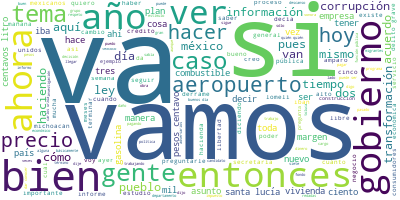

Source data for this figure (header and first rows):
Participante, Texto, Sentimiento, Palabras, Dia, Mes, Anio
PRESIDENTE ANDRES MANUEL LOPEZ OBRADOR, Buenos día, ánimo., 0.7283, 3, 15, 7, 2019
PRESIDENTE ANDRES MANUEL LOPEZ OBRADOR, El día de hoy, como todos los lunes, vam…, 0.5444, 66, 15, 7, 2019
PRESIDENTE ANDRES MANUEL LOPEZ OBRADOR, Podríamos frasearlo diciendo que llevamo…, 0.4781, 28, 15, 7, 2019
PRESIDENTE ANDRES MANUEL LOPEZ OBRADOR, Esto también nos ayuda a bajar la inflac…, 0.549, 59, 15, 7, 2019
PRESIDENTE ANDRES MANUEL LOPEZ OBRADOR, ¿Quién era? ¿Cuándo fue?, 0.619, 4, 15, 7, 2019
PRESIDENTE ANDRES MANUEL LOPEZ OBRADOR, Ya eso se los dejo de tarea, pero es obv…, 0.01169, 47, 15, 7, 2019
PRESIDENTE ANDRES MANUEL LOPEZ OBRADOR, Le pedimos a Ricardo que nos informe., 0.08764, 7, 15, 7, 2019
PRESIDENTE ANDRES MANUEL LOPEZ OBRADOR, Terminando él abrimos la sesión de pregu…, 0.1351, 9, 15, 7, 2019
RICARDO SHEFFIELD PADILLA, Muchas gracias, señor presidente., 0.4266, 4, 15, 7, 2019
RICARDO SHEFFIELD PADILLA, Muy buenos días a todos., 0.9261, 5, 15, 7, 2019
RICARDO SHEFFIELD PADILLA, Quién es quién en el precio de las gasol…, 0.01127, 73, 15, 7, 2019
RICARDO SHEFFIELD PADILLA, Y luego tenemos gasolina Premium. El más…, 0.006361, 84, 15, 7, 2019
RICARDO SHEFFIELD PADILLA, Es un mercado libre, podemos comprar gas…, 0.00166, 63, 15, 7, 2019
RICARDO SHEFFIELD PADILLA, Y ahí los consumidores somos los que nor…, 0.1624, 31, 15, 7, 2019
RICARDO SHEFFIELD PADILLA, Y el más económico en Diésel, en Macuspa…, 0.06813, 21, 15, 7, 2019
RICARDO SHEFFIELD PADILLA, Si lo vemos por marcas, hemos estado vie…, 0.05945, 41, 15, 7, 2019
RICARDO SHEFFIELD PADILLA, Tenemos las marcas más altas con los már…, 0.7491, 23, 15, 7, 2019
RICARDO SHEFFIELD PADILLA, Eso es quién es quién en los combustible…, 0.03545, 8, 15, 7, 2019
RICARDO SHEFFIELD PADILLA, Las verificaciones que se realizaron en …, 0.04892, 64, 15, 7, 2019
RICARDO SHEFFIELD PADILLA, No encontramos ningún rastrillo o aparat…, 0.001528, 51, 15, 7, 2019
RICARDO SHEFFIELD PADILLA, Vamos ahora a ver el quién es quién en e…, 0.1263, 52, 15, 7, 2019
RICARDO SHEFFIELD PADILLA, Para cilindros, el precio más alto en Cu…, 0.007303, 57, 15, 7, 2019
RICARDO SHEFFIELD PADILLA, En cuestión de verificaciones de gas LP …, 0.001102, 108, 15, 7, 2019
RICARDO SHEFFIELD PADILLA, Y, por último, el resumen de los avances…, 0.1152, 58, 15, 7, 2019
RICARDO SHEFFIELD PADILLA, Llevamos nueve actualizaciones de esta a…, 0.2159, 26, 15, 7, 2019
RICARDO SHEFFIELD PADILLA, Estas 71 mil 60 descargas han representa…, 0.03405, 44, 15, 7, 2019
RICARDO SHEFFIELD PADILLA, Un 12 por ciento por diferencias en el p…, 0.07639, 29, 15, 7, 2019
RICARDO SHEFFIELD PADILLA, Con esto damos avance a las instruccione…, 0.04983, 40, 15, 7, 2019
RICARDO SHEFFIELD PADILLA, Muchas gracias., 0.5002, 2, 15, 7, 2019
PRESIDENTE ANDRES MANUEL LOPEZ OBRADOR, Esta es la información., 0.6376, 4, 15, 7, 2019
PRESIDENTE ANDRES MANUEL LOPEZ OBRADOR, Y abrimos para preguntar y respuestas., 0.1053, 6, 15, 7, 2019
PRESIDENTE ANDRES MANUEL LOPEZ OBRADOR, Vámonos para atrás, si les parece en est…, 0.1979, 16, 15, 7, 2019
PREGUNTA, Buenos días a todos. Alberto Morales, de…, 0.588, 10, 15, 7, 2019
PREGUNTA, Presidente quiero preguntarle. Hoy se da…, 0.08876, 83, 15, 7, 2019
PREGUNTA, Primero preguntarle su opinión. Tengo ot…, 0.1379, 7, 15, 7, 2019
PRESIDENTE ANDRES MANUEL LOPEZ OBRADOR, Habría que ver la información., 0.5286, 5, 15, 7, 2019
PRESIDENTE ANDRES MANUEL LOPEZ OBRADOR, Se está limpiando todo lo que tiene que …, 0.6097, 19, 15, 7, 2019
PRESIDENTE ANDRES MANUEL LOPEZ OBRADOR, Se construyeron viviendas de mala calida…, 0.5311, 47, 15, 7, 2019
PRESIDENTE ANDRES MANUEL LOPEZ OBRADOR, Empezamos ya con el Infonavit con tres m…, 0.00839, 10, 15, 7, 2019
PRESIDENTE ANDRES MANUEL LOPEZ OBRADOR, Primero. Los que ya llegaron a pagar el …, 0.4955, 27, 15, 7, 2019
PRESIDENTE ANDRES MANUEL LOPEZ OBRADOR, Segundo. Los que están pagando y pagando…, 0.04883, 40, 15, 7, 2019
PRESIDENTE ANDRES MANUEL LOPEZ OBRADOR, Tercero. Ya se dio la instrucción de que…, 0.002917, 63, 15, 7, 2019
PRESIDENTE ANDRES MANUEL LOPEZ OBRADOR, Entonces, empezamos así, pero vamos a co…, 0.4101, 55, 15, 7, 2019
PREGUNTA, ¿No se descarta que después de que revis…, 0.8357, 14, 15, 7, 2019
PRESIDENTE ANDRES MANUEL LOPEZ OBRADOR, Sí, claro, que van a seguir los estímulo…, 0.08637, 48, 15, 7, 2019
PRESIDENTE ANDRES MANUEL LOPEZ OBRADOR, Es un asunto de justicia, a la gente más…, 0.4564, 54, 15, 7, 2019
PREGUNTA, Y sólo para preguntarle si ya tiene algu…, 0.1068, 39, 15, 7, 2019
PRESIDENTE ANDRES MANUEL LOPEZ OBRADOR, Sí, creo que en esta semana. Va a estar …, 0.5634, 37, 15, 7, 2019
PRESIDENTE ANDRES MANUEL LOPEZ OBRADOR, Va a ser esta semana, ¿verdad?, jueves o…, 0.6082, 14, 15, 7, 2019
PREGUNTA, ¿Va a dejar pasar una comitiva?, 0.2759, 6, 15, 7, 2019
PRESIDENTE ANDRES MANUEL LOPEZ OBRADOR, Pues sí, que pase una comisión y ustedes…, 0.00445, 46, 15, 7, 2019
PREGUNTA, Presidente, buen día. Arturo Rodríguez, …, 0.04822, 7, 15, 7, 2019
PREGUNTA, Con esto de la entrevista de Urzúa, ya l…, 0.02385, 47, 15, 7, 2019
PRESIDENTE ANDRES MANUEL LOPEZ OBRADOR, Es que ya di a conocer mi punto de vista…, 0.8992, 19, 15, 7, 2019
PREGUNTA, El caso de Collado, creo que hay otro, e…, 0.08056, 30, 15, 7, 2019
PRESIDENTE ANDRES MANUEL LOPEZ OBRADOR, No, eso lo está tratando la Fiscalía Gen…, 0.06095, 8, 15, 7, 2019
PRESIDENTE ANDRES MANUEL LOPEZ OBRADOR, Muy bien. Ahora sí, dos mujeres, dos dam…, 0.5513, 8, 15, 7, 2019
PREGUNTA, Buenos días, presidente., 0.7292, 3, 15, 7, 2019
PREGUNTA, Quisiera preguntarle sobre estas redadas…, 0.1428, 26, 15, 7, 2019
PREGUNTA, Saber qué información tiene usted al res…, 0.3209, 12, 15, 7, 2019
... 256 more rows
